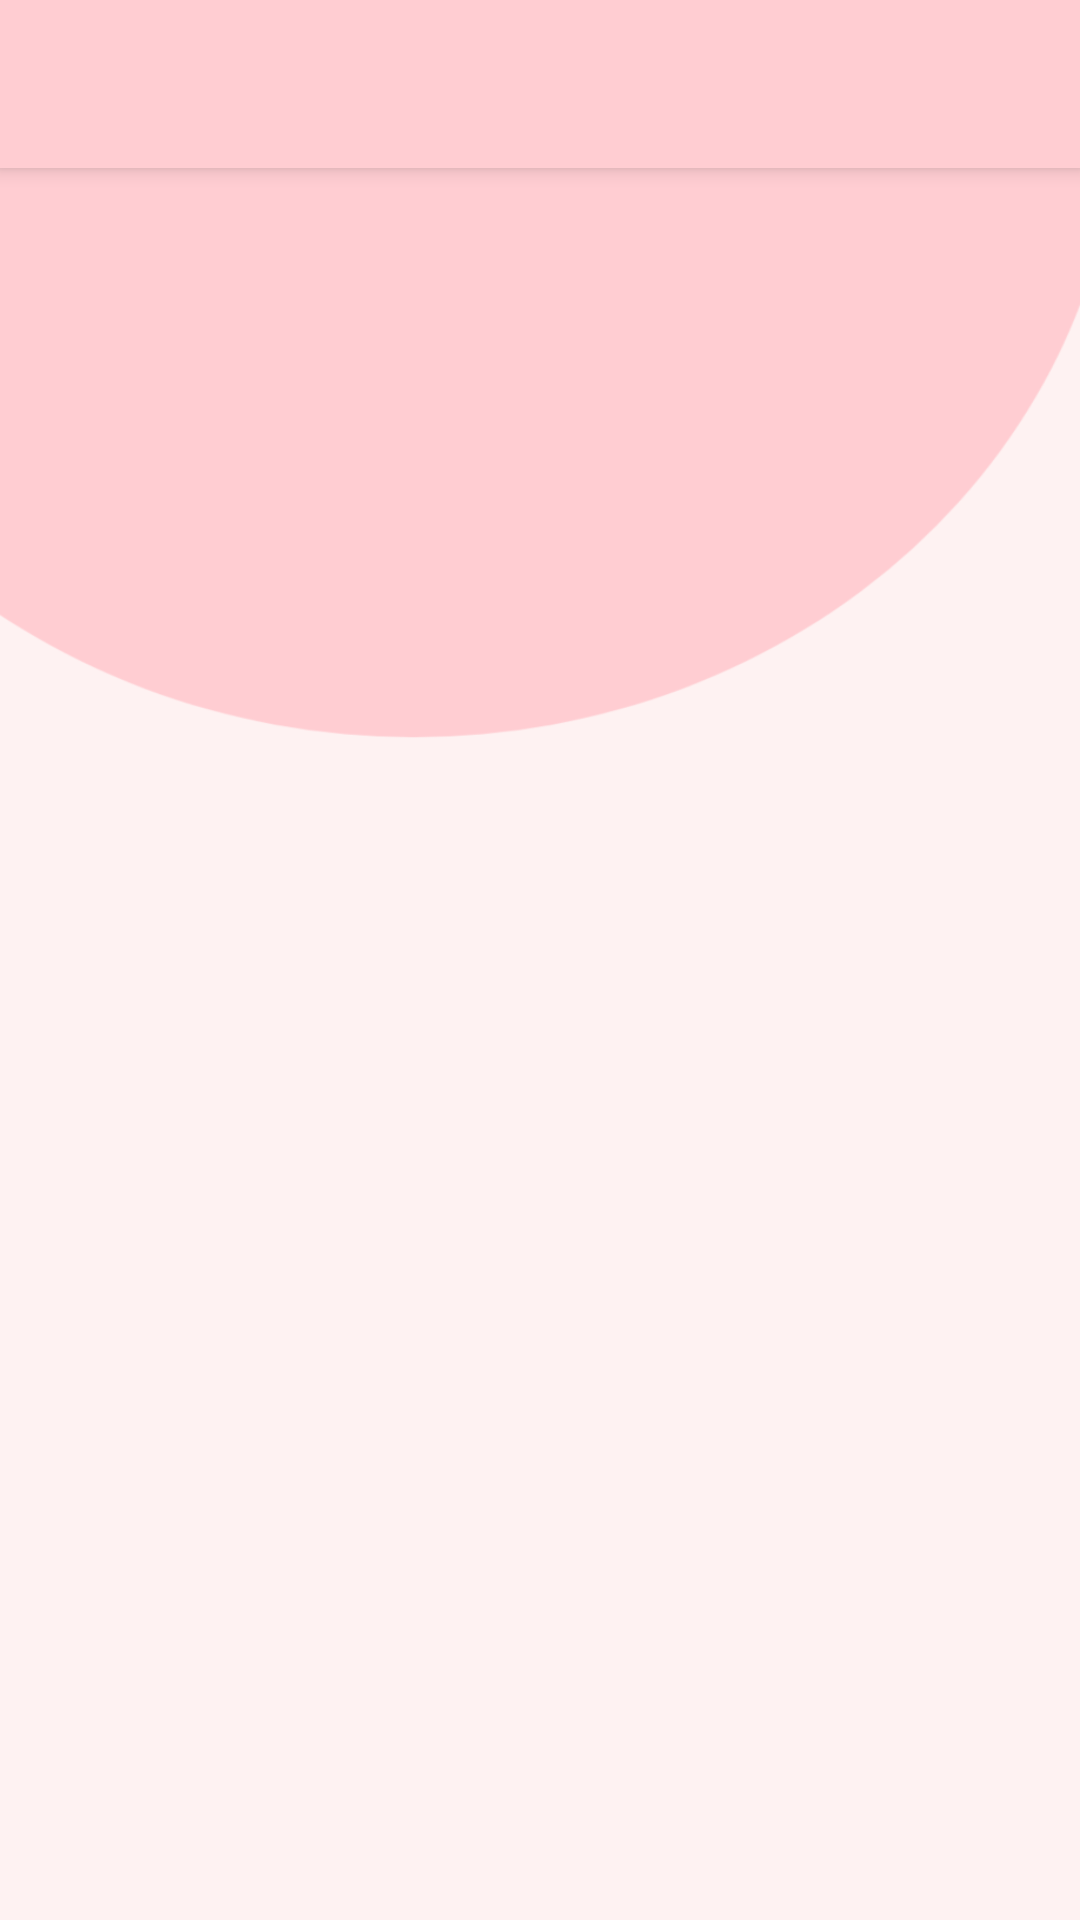

Here is an Android app screen rendered from its layout file. Give the layout XML and the strings, colors and styles it references.
<!-- AndroidManifest.xml: application theme AppTheme -->
<!-- res/layout/attitude_shayaari.xml -->
<androidx.coordinatorlayout.widget.CoordinatorLayout
    xmlns:android="http://schemas.android.com/apk/res/android"
    xmlns:app="http://schemas.android.com/apk/res-auto"
    xmlns:tools="http://schemas.android.com/tools"
    android:id="@+id/_coordinator"
    android:layout_width="match_parent"
    android:layout_height="match_parent">
    <com.google.android.material.appbar.AppBarLayout
        android:id="@+id/_app_bar"
        android:layout_width="match_parent"
        android:layout_height="wrap_content"
        android:theme="@style/AppTheme.AppBarOverlay">
        <androidx.appcompat.widget.Toolbar
            android:id="@+id/_toolbar"
            android:layout_width="match_parent"
            android:layout_height="?attr/actionBarSize"
            android:background="?attr/colorPrimary"
            app:popupTheme="@style/AppTheme.PopupOverlay" />
    </com.google.android.material.appbar.AppBarLayout>
    <LinearLayout
        android:layout_width="match_parent"
        android:layout_height="match_parent"
        android:orientation="vertical"
        app:layout_behavior="@string/appbar_scrolling_view_behavior">
        <LinearLayout
            android:id="@+id/linear1"
            android:layout_width="match_parent"
            android:layout_height="match_parent"
            android:background="@drawable/shayaari_ui"
            android:orientation="vertical"
            tools:ignore="UselessParent">
            <ScrollView
                android:id="@+id/vscroll1"
                android:layout_width="match_parent"
                android:layout_height="match_parent">
                <androidx.recyclerview.widget.RecyclerView
                    android:id="@+id/recyclerview1"
                    android:layout_width="match_parent"
                    android:layout_height="wrap_content"
                    android:layout_marginTop="20dp"
                    android:padding="8dp" />
            </ScrollView>
        </LinearLayout>
    </LinearLayout>
</androidx.coordinatorlayout.widget.CoordinatorLayout>
<!-- resources referenced by this layout -->
<resources>
  <!-- drawable shayaari_ui: png bitmap (drawable, 14827 bytes) -->
  <style name="AppTheme.AppBarOverlay" parent="ThemeOverlay.MaterialComponents.Dark.ActionBar" />
  <style name="AppTheme.PopupOverlay" parent="ThemeOverlay.MaterialComponents.Light" />
  <style name="AppTheme" parent="Theme.MaterialComponents.Light.NoActionBar">
          <item name="colorPrimary">@color/colorPrimary</item>
          <item name="colorPrimaryDark">@color/colorPrimaryDark</item>
          <item name="colorAccent">@color/colorAccent</item>
          <item name="colorControlHighlight">@color/colorControlHighlight</item>
          <item name="colorControlNormal">@color/colorControlNormal</item>
      </style>
  <color name="colorPrimary">#FFCDD2</color>
  <color name="colorPrimaryDark">#FFCDD2</color>
  <color name="colorAccent">#008DCD</color>
  <color name="colorControlHighlight">#FFFFFF</color>
  <color name="colorControlNormal">#57BEEE</color>
</resources>
